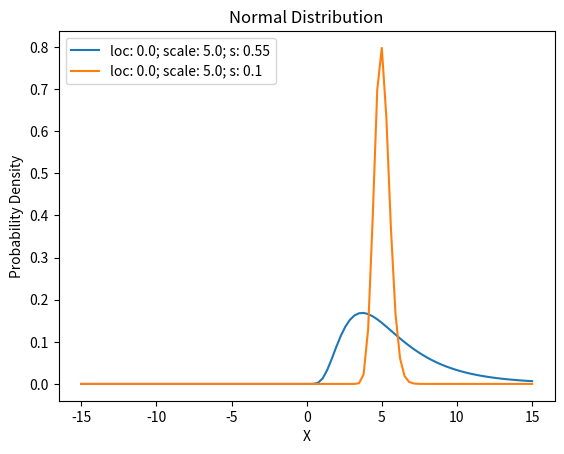

Recreate this plot in Python.
import matplotlib.pyplot as plt
import numpy as np
from scipy.stats import lognorm

# Parameters for the normal distribution
locs = [0.0, 0.0]
scales = [5.0, 5.0]
shapes = [0.55, 0.1]


for i in range(len(locs)):
    loc = locs[i]
    scale = scales[i]
    s = shapes[i]

    # Generate x values for the plot
    x = np.linspace(loc - 3 * scale, loc + 3 * scale, 100)

    # Compute the corresponding y values using the normal distribution
    y = lognorm.pdf(x, loc=loc, scale=scale, s=s)

    # Create the plot
    legend_str = f"loc: {loc}; scale: {scale}; s: {s}"
    plt.plot(x, y, label=legend_str)

# Add labels and title
plt.xlabel("X")
plt.ylabel("Probability Density")
plt.title("Normal Distribution")
plt.legend()

# Display the plot
plt.savefig("test.png")
plt.close()
